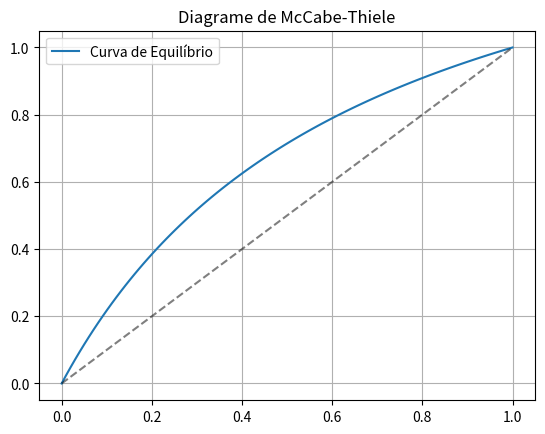
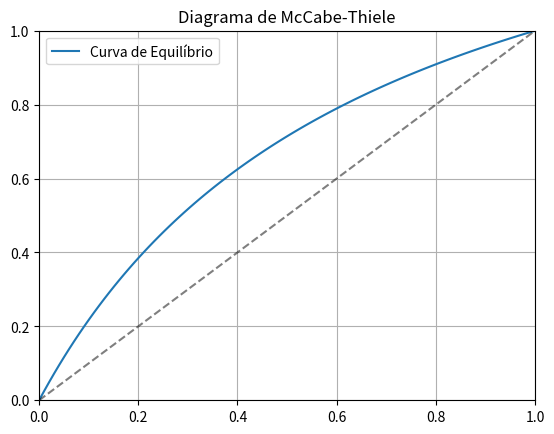
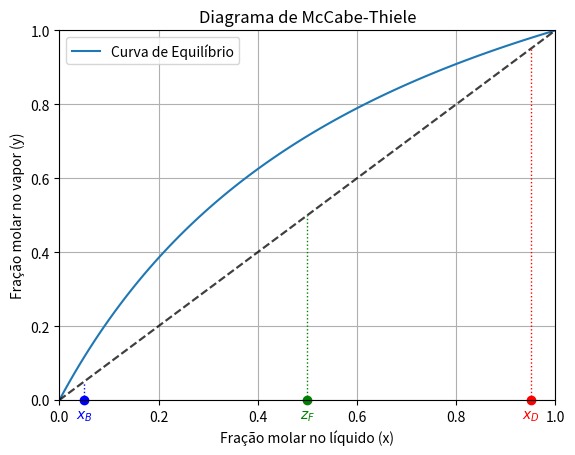
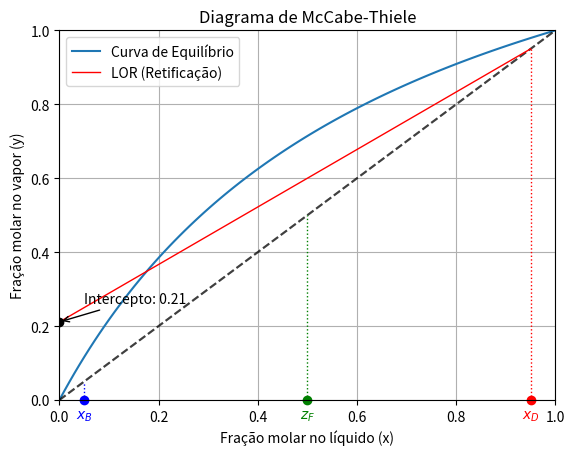
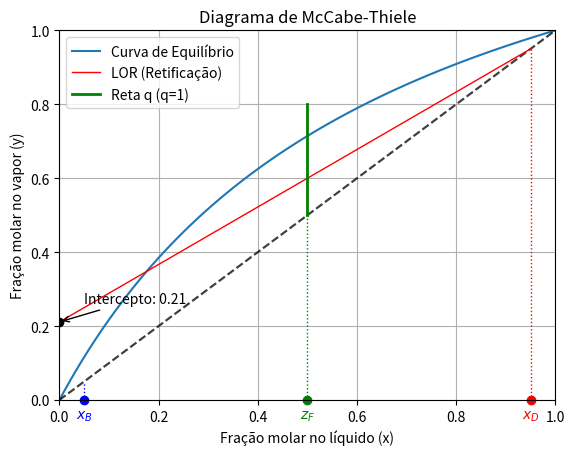
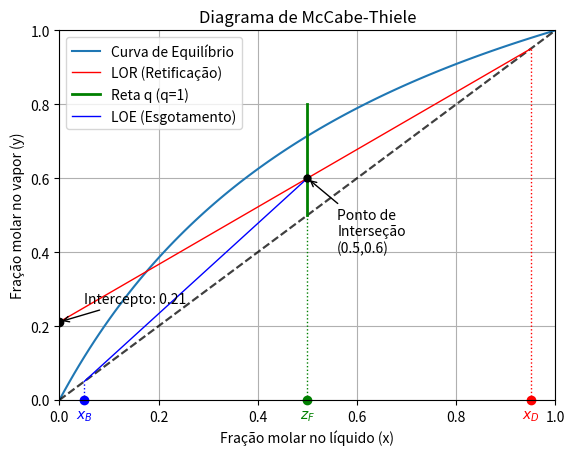
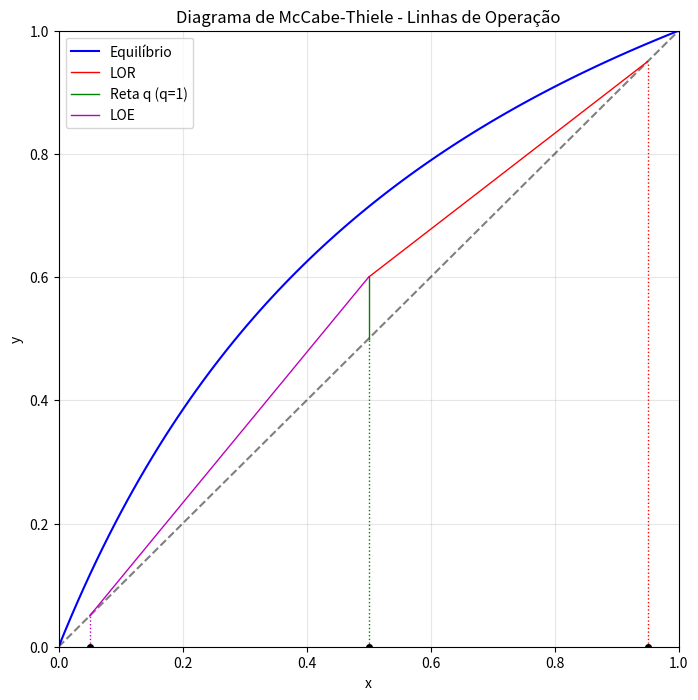
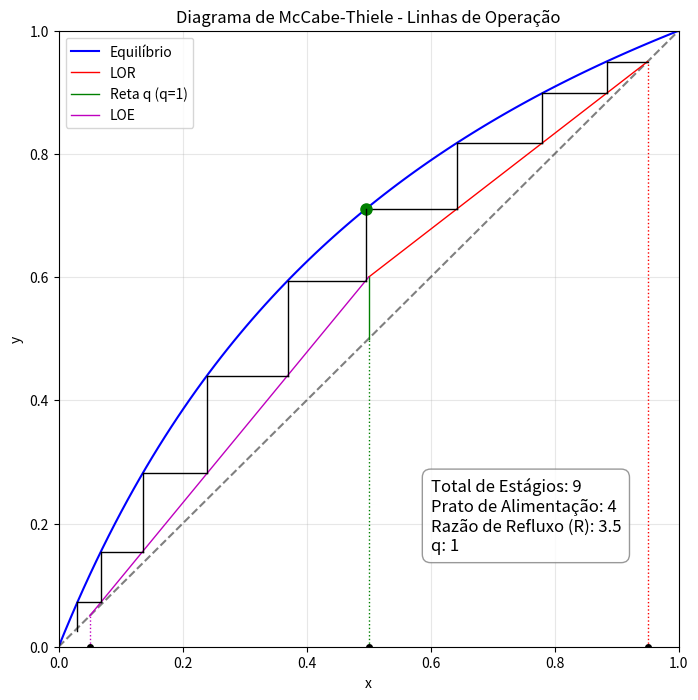

Recreate these plots in Python, in order.
xD, zF, xB = 0.95, 0.5, 0.05
R = 3.5
q = 1
alfa = 2.5

import numpy as np
import matplotlib.pyplot as plt

# Vamos criar um array com todos os valores de x para os quais queremos encontrar y, e construir a curva de equilíbrio:

x_eq = np.linspace(0, 1, 100)

# Em seguida, calculamos os valores de y correspondentes:

y_eq = (alfa * x_eq) / (1 + (alfa - 1) * x_eq)

# Vamos ver alguns valores:

print("Valores de x:\n", x_eq[:10])
print("\nValores de y:\n", y_eq[:10])


# Agora vamos ver como ficou o gráfico da curva de equilíbrio:

# A curva de equilíbrio
plt.plot(x_eq, y_eq, label='Curva de Equilíbrio')
plt.title('Diagrame de McCabe-Thiele')
plt.legend()
plt.grid(True)

#Para visualizarmos também a reta diagonal, precisamos criá-la:

plt.plot([0, 1], [0, 1], 'k--', alpha=0.5)

plt.show()

# Função para a Base do Gráfico
def plotar_base_equilibrio(x_eq, y_eq):
    plt.plot(x_eq, y_eq, label='Curva de Equilíbrio')
    plt.plot([0, 1], [0, 1], 'k--', alpha=0.5)
    plt.title('Diagrama de McCabe-Thiele')
    plt.legend()
    plt.grid(True)
    plt.xlim(0, 1)
    plt.ylim(0, 1)

plotar_base_equilibrio(x_eq, y_eq)
plt.show()

def plotar_composicoes(xD, zF, xB):

    # Para visualizarmos também a reta diagonal, precisamos criá-la:

    plt.plot([0, 1], [0, 1], 'k--', alpha=0.5)

    # Ponto do Destilado (xD) no eixo x
    plt.plot([xD, xD], [0, xD], color='red', linestyle=':', linewidth=1) # linha vertical
    plt.plot(xD, 0, 'ro', clip_on=False) # 'ro' = círculo vermelho; clip_on=False permite desenhar na borda
    plt.annotate('$x_D$', xy=(xD, 0), xytext=(xD, -0.05),
                ha='center', fontweight='bold', color='red')

    # Ponto da Alimentação (zF) no eixo x
    plt.plot([zF, zF], [0, zF], color='green', linestyle=':', linewidth=1)
    plt.plot(zF, 0, 'go', clip_on=False) # 'go' = círculo verde
    plt.annotate('$z_F$', xy=(zF, 0), xytext=(zF, -0.05),
                ha='center', fontweight='bold', color='green')

    # Ponto do Fundo (xB) no eixo x
    plt.plot([xB, xB], [0, xB], color='blue', linestyle=':', linewidth=1)
    plt.plot(xB, 0, 'bo', clip_on=False) # 'bo' = círculo azul
    plt.annotate('$x_B$', xy=(xB, 0), xytext=(xB, -0.05),
                ha='center', fontweight='bold', color='blue')

    # --- DETALHES VISUAIS ---

    plt.xlabel('Fração molar no líquido (x)')
    plt.ylabel('Fração molar no vapor (y)')
    plt.grid(True)
    plt.legend()

plotar_base_equilibrio(x_eq, y_eq)
plotar_composicoes(xD, zF, xB)
plt.show()

def plotar_LOR(R):

  # 1. Calculando o intercepto no eixo y (ponto onde x = 0)
  intercepto_y = xD / (R + 1)

  # 2. Plotando a LOR
  # Vamos ligar o ponto (0, intercepto_y) até o ponto (xD, xD)
  plt.plot([0, xD], [intercepto_y, xD], color='red', linewidth=1, label='LOR (Retificação)')
  plt.legend()

  # 3. Marcando o ponto do intercepto
  plt.plot(0, intercepto_y, 'ko') # Ponto preto no eixo y
  plt.annotate(f'Intercepto: {intercepto_y:.2f}', xy=(0, intercepto_y), xytext=(0.05, intercepto_y + 0.05),
              arrowprops=dict(arrowstyle='->'))

plotar_base_equilibrio(x_eq, y_eq)
plotar_composicoes(xD, zF, xB)
plotar_LOR(R)
plt.show()

def plotar_q_line(q):

  # 1. Defina o valor de q (Estado térmico da alimentação)
  # q = 1.0 (Líquido saturado - Vertical)
  # q = 0.0 (Vapor saturado - Horizontal)
  # q > 1.0 (Líquido sub-resfriado)
  # 0 < q < 1 (Mistura líquido-vapor)
  # q < 0.0 (Vapor superaquecido)

  # 2. Lógica para plotar a reta q
  if q == 1:
      # Se q=1, a reta é uma vertical perfeita do zF até a curva de equilíbrio
      # (Para fins didáticos, vamos traçá-la até y=0.8 apenas para visualização)
      plt.plot([zF, zF], [zF, 0.8], 'g-', linewidth=2, label='Reta q (q=1)')
  else:
      # Para qualquer outro valor de q, calculamos dois pontos:
      # Ponto 1: (zF, zF) - Onde ela nasce na diagonal
      # Ponto 2: Um ponto auxiliar (x_aux) para definir a direção
      x_aux = zF - 0.3 # Pequeno deslocamento para a esquerda
      y_q = (q / (q - 1)) * x_aux - (zF / (q - 1))

      plt.plot([zF, x_aux], [zF, y_q], 'g-', linewidth=2, label=f'Reta q (q={q})')

  plt.legend()

plotar_base_equilibrio(x_eq, y_eq)
plotar_composicoes(xD, zF, xB)
plotar_LOR(R)
plotar_q_line(q)
plt.show()

def plotar_LOE(xB):

  # 1. Encontrar matematicamente onde a LOR e a Reta q se cruzam (Ponto de Interseção)
  # Coeficientes da LOR (y = a1*x + b1)
  a1 = R / (R + 1)
  b1 = xD / (R + 1)

  # Coeficientes da Reta q (y = a2*x + b2)
  if q == 1:
      xi = zF
      yi = a1 * xi + b1
  else:
      a2 = q / (q - 1)
      b2 = -zF / (q - 1)
      # Ponto de encontro: xi = (b2 - b1) / (a1 - a2)
      xi = (b2 - b1) / (a1 - a2)
      yi = a1 * xi + b1

  # 2. Plotar a LOE
  # Ela liga o ponto (xB, xB) até o ponto de interseção (xi, yi)
  plt.plot([xB, xi], [xB, yi], color='blue', linewidth=1, label='LOE (Esgotamento)')

  # 3. Marcar o ponto de interseção para clareza
  plt.plot(xi, yi, 'ko', markersize=5)
  plt.annotate(f"Ponto de\nInterseção\n({round(xi,2)},{round(yi,2)})", xy=(xi, yi), xytext=(xi + 0.06, yi - 0.2),
              arrowprops=dict(arrowstyle='->', color='black'))

  plt.legend()


plotar_base_equilibrio(x_eq, y_eq)
plotar_composicoes(xD, zF, xB)
plotar_LOR(R)
plotar_q_line(q)
plotar_LOE(xB)
plt.show()

import matplotlib.pyplot as plt
import numpy as np

def plotar_grafico(xD, zF, xB, R, q):

  # 1. Curva de Equilíbrio e Diagonal
  x_eq = np.linspace(0, 1, 100)
  y_eq = (alfa * x_eq) / (1 + (alfa - 1) * x_eq)

  plt.figure(figsize=(8, 8))
  plt.plot(x_eq, y_eq, 'b', label='Equilíbrio') # curva de equilíbrio
  plt.plot([0, 1], [0, 1], 'k--', alpha=0.5) # linha diagonal

  # 2. Cálculos da Interseção (Onde as retas se encontram)
  # Coeficientes da LOR
  a_lor = R / (R + 1)
  b_lor = xD / (R + 1)

  if q == 1: # lembrando que quando q=1, o coefieciente angular da equação da q-line tende ao infinito
      xi = zF
      yi = a_lor * xi + b_lor
  else:
      a_q = q / (q - 1) #coeficiente angular da q-line
      b_q = -zF / (q - 1) #coeficiente linear da q-line
      xi = (b_q - b_lor) / (a_lor - a_q) # cálculo de xi do ponto de encontro das equação LOR e q-line
      yi = a_lor * xi + b_lor # cálculo de yi do ponto de encontro das duas equações

  # 3. Plotando as 3 Linhas de Operação (Todas terminam em xi, yi)

  # LOR: do ponto (xD, xD) até o encontro (xi, yi)
  plt.plot([xD, xi], [xD, yi], 'r', linewidth=1, label='LOR')
  plt.plot([xD, xD], [0, xD], color='red', linestyle=':', linewidth=1) # linha vertical

  # Reta q: do ponto (zF, zF) até o encontro (xi, yi)
  if q == 1:

    plt.plot([zF, xi], [zF, yi], 'g', linewidth=1, label='Reta q (q=1)')

  else:

    plt.plot([zF, xi], [zF, yi], 'g', linewidth=1, label=f"Reta q (q={q})")

  plt.plot([zF, zF], [0, zF], color='green', linestyle=':', linewidth=1) # linha vertical

  # LOP: do ponto (xB, xB) até o encontro (xi, yi)
  plt.plot([xB, xi], [xB, yi], 'm', linewidth=1, label='LOE')
  plt.plot([xB, xB], [0, xB], color='m', linestyle=':', linewidth=1) # linha vertical

  # 4. Marcando as composições no eixo X
  plt.plot([xD, zF, xB], [0, 0, 0], 'ko', markersize=4)

  # Configurações Finais
  plt.xlim(0, 1)
  plt.ylim(0, 1)
  plt.xlabel('x')
  plt.ylabel('y')
  plt.title('Diagrama de McCabe-Thiele - Linhas de Operação')
  plt.grid(True, alpha=0.3) # Corrected 'alfa' to 'alpha'
  plt.legend()

  # Retorna dicionário com dados necessários para a próxima etapa
  return {
      'xi': xi, 'yi': yi, 'a_lor': a_lor, 'b_lor': b_lor,
      'xD': xD, 'xB': xB, 'zF': zF, 'alfa': alfa
  }

plotar_grafico(xD, zF, xB, R, q)
plt.show()

def plotar_degraus(dados):
    """
    Executa os passos 5 e 6: Construção iterativa dos estágios teóricos
    e formatação final do gráfico.
    """
    # Extração de variáveis do dicionário
    xi, yi = dados['xi'], dados['yi']
    a_lor, b_lor = dados['a_lor'], dados['b_lor']
    xD, xB, zF, alfa = dados['xD'], dados['xB'], dados['zF'], dados['alfa']

    x_atual = xD
    y_atual = xD
    estagios = 0
    prato_alimentacao = 0

    # 5. Laço de Construção dos Degraus
    while x_atual > xB:
        estagios = estagios + 1

        # Passo Horizontal (Equilíbrio)
        x_equilibrio = y_atual / (alfa - y_atual * (alfa - 1))
        plt.plot([x_atual, x_equilibrio], [y_atual, y_atual], 'k', linewidth=1)

        x_atual = x_equilibrio

        # Passo Vertical (Linha de Operação correspondente)
        if x_atual > xi:
            y_proximo = a_lor * x_atual + b_lor


        else:

          # Localizando o Prato de Alimentação
            if prato_alimentacao == 0:
                prato_alimentacao = estagios
                plt.plot(x_atual, y_atual, 'go', markersize=8, label='Prato de Alimentação')

            # Cálculo do coeficiente da LOE para o ponto atual
            a_loe = (yi - xB) / (xi - xB)
            b_loe = xB - a_loe * xB
            y_proximo = a_loe * x_atual + b_loe

        plt.plot([x_atual, x_atual], [y_atual, y_proximo], 'k', linewidth=1)
        y_atual = y_proximo

    # 6. Exibição de Informações no Gráfico (Caixa de Texto)
    info_text = (f'Total de Estágios: {estagios}\n'
          f'Prato de Alimentação: {prato_alimentacao}\n'
          f'Razão de Refluxo (R): {R}\n'
          f'q: {q}'
                 )

    plt.text(0.6, 0.15, info_text, fontsize=12, verticalalignment='bottom',
      bbox=dict(boxstyle='round,pad=0.5', facecolor='white', alpha=0.8, edgecolor='gray'))

# Chamada sequencial das funções
dados_calculados = plotar_grafico(xD, zF, xB, R, q)
plotar_degraus(dados_calculados)
plt.show()
